Run: headless pygame with SDL's dummy video driver; simulated clock (each Clock.tick advances the game by its frame time, no real sleeping); random seed 0; keys injected as events and as key.get_pressed() state; mouse plan: one left click at the window centre at the start of phase 2, then a move to the lower-right quarter at the start of phase 3.
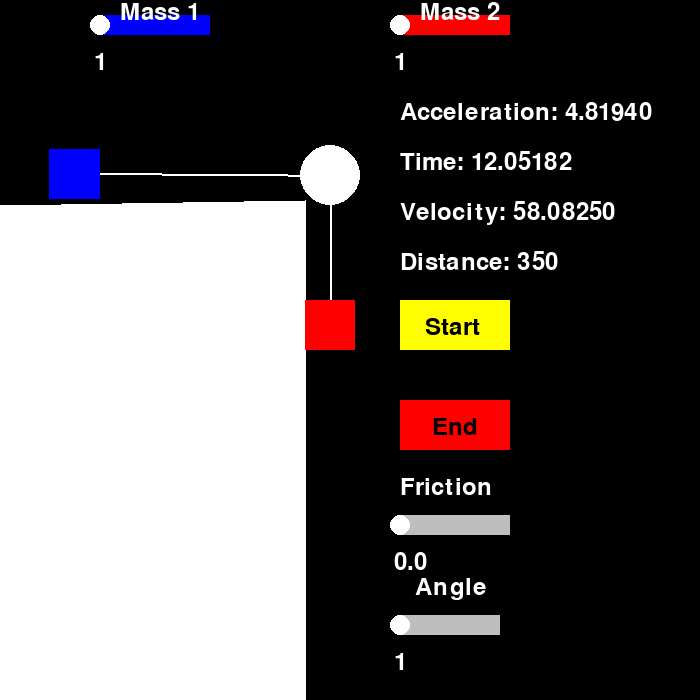
Frame 1 of 4 · flips 1–60 · no input
Frame 2 of 4 · flips 61–180 · clicked the window centre · tapped SPACE, RETURN · held RIGHT (→), D · screen unchanged from frame 1, image omitted
Frame 3 of 4 · flips 181–300 · moved the mouse to the lower-right quarter · held DOWN (↓), S · screen unchanged from frame 2, image omitted
Frame 4 of 4 · flips 301–420 · held LEFT (←), A, UP (↑), W · screen unchanged from frame 3, image omitted

The pygame program that drew these frames:

import pygame
import math
from math import pi
# Initialize Pygame
pygame.init()

# Screen setup
SCREEN_WIDTH, SCREEN_HEIGHT = 700, 700
screen = pygame.display.set_mode((SCREEN_WIDTH, SCREEN_HEIGHT))
pygame.display.set_caption("Click and Drag Rectangle")

# Clock for controlling frame rate
clock = pygame.time.Clock()

# Colors
WHITE = (255, 255, 255)
BLUE = (0, 0, 255)
RED = (255, 0, 0)
YELLOW = (255, 255, 0)

# Rectangle properties
rect_color = BLUE
rect_x, rect_y = 400, 625
rect_width, rect_height = 50, 50
font = pygame.font.Font(None, 36)  # Use default font, size 36

#slider properties
slider_color = WHITE
slider_x, slider_y = 100, 25
slider_radius = 10
#slider2 properties
slider2_color = WHITE
slider2_x, slider2_y = 400, 25
slider2_radius = 10
#slider3 properties
slider3_color = WHITE
slider3_x, slider3_y = 400, 525
slider3_radius = 10

# Dragging variables
is_dragging = False
is_dragging2 = False
is_dragging3 = False
is_dragging4 = False

offset_x = 0
offset_y = 0
MAX_X = 488
min_x = 399
MAX_X2 = 199
min_x2 = 100
MAX_X3 = 499
min_x3 = 400
MAX_X4 = 500
min_x4 = 400
Massess2 = 300
def rotate_point(cx, cy, x, y, angle):
        # Translate point back to origin
        x -= cx
        y -= cy

        # Rotate point
        new_x = x * math.cos(angle) - y * math.sin(angle)
        new_y = x * math.sin(angle) + y * math.cos(angle)

        # Translate point back
        new_x += cx
        new_y += cy -50 - math.cos(angle_value+2*9999)-5#+ angle_value*(180/pi)+(200+Yval-200)/2
        

        return new_x, new_y

box_width, box_height = 50, 50
box_x, box_y = 50, 150  # Initial position
iscliked = False
isreset = False
# Game loop
running = True
while running:
    # Event handling
    for event in pygame.event.get():
        if event.type == pygame.QUIT:
            running = False
        elif event.type == pygame.MOUSEBUTTONDOWN:
            if event.button == 1:  # Left mouse button
                mouse_x, mouse_y = pygame.mouse.get_pos()
                # Check if the mouse is over the rectangle
                if rect_x-slider_radius < mouse_x < rect_x + slider_radius and rect_y-slider_radius < mouse_y < rect_y + slider_radius:
                    is_dragging = True
                    # Calculate offset for smooth dragging
                    offset_x = mouse_x - rect_x
                    offset_y = mouse_y - rect_y
                elif slider_x-slider_radius < mouse_x < slider_x + slider_radius and slider_y-slider_radius < mouse_y < slider_y + slider_radius:
                    is_dragging2 = True
                    # Calculate offset for smooth dragging
                    offset_x = mouse_x - slider_x
                    offset_y = mouse_y - slider_y
                elif slider2_x-slider_radius < mouse_x < slider2_x + slider_radius and slider2_y-slider_radius < mouse_y < slider2_y + slider_radius:
                    is_dragging3 = True
                    # Calculate offset for smooth dragging
                    offset_x = mouse_x - slider2_x
                    offset_y = mouse_y - slider2_y
                elif slider3_x-slider_radius < mouse_x < slider3_x + slider_radius and slider3_y-slider_radius < mouse_y < slider3_y + slider_radius:
                    is_dragging4 = True
                    # Calculate offset for smooth dragging
                    offset_x = mouse_x - slider3_x
                    offset_y = mouse_y - slider3_y
                elif 400 < mouse_x < 520 and 300 < mouse_y < 350:
                    iscliked = True
                elif 400 < mouse_x < 520 and 400 < mouse_y < 450:
                    iscliked = False
                    isreset = True
        elif event.type == pygame.MOUSEBUTTONUP:
            if event.button == 1:  # Left mouse button released
                is_dragging = False
                is_dragging2 = False
                is_dragging3 = False
                is_dragging4 = False
                #iscliked = False
                #iscliked = False
        elif event.type == pygame.MOUSEMOTION:
            if is_dragging:
                # Update rectangle position
                mouse_x, mouse_y = pygame.mouse.get_pos()
                rect_x = mouse_x - offset_x
                if rect_x > MAX_X:
                    rect_x = MAX_X
                elif rect_x < min_x:
                    rect_x = min_x
            elif is_dragging2:
                mouse_x, mouse_y = pygame.mouse.get_pos()
                slider_x = mouse_x - offset_x
                if slider_x > MAX_X2:
                    slider_x = MAX_X2
                elif slider_x < min_x2:
                    slider_x = min_x2
            elif is_dragging3:
                mouse_x, mouse_y = pygame.mouse.get_pos()
                slider2_x = mouse_x - offset_x
                if slider2_x > MAX_X3:
                    slider2_x = MAX_X3
                elif slider2_x < min_x3:
                    slider2_x = min_x3
            elif is_dragging4:
                mouse_x, mouse_y = pygame.mouse.get_pos()
                slider3_x = mouse_x - offset_x
                if slider3_x > MAX_X4:
                    slider3_x = MAX_X4
                elif slider3_x < min_x4:
                    slider3_x = min_x4

    # Drawing

    Mass1 = (slider_x - 99) # Slider_x = Mass1
    Mass2 = (slider2_x - 399) # Slider2_x = Mass2
    Angle = (rect_x - 399) # Rect_x = Angle
    Friction = (slider3_x - 400)/100 # Slider3_x = Friction
    Mass1_Scaler = (Mass1)/10/5
    Mass2_Scaler = Mass2+1/100
    screen.fill("black")  # Clear the screen
    #pygame.draw.arc(screen, WHITE, [350, 100, 110, 20], pi/10, pi, 2)
    pygame.draw.line(screen, WHITE, (330, Massess2), (330,175), 2)  # Line connecting box2 to pulley
    Masses1 = 50
    Yval =200
    pygame.draw.circle(screen, WHITE, (330, 175), 30)  # Pulley
    #pygame.draw.rect(screen, "blue", [Masses1, 150+Angle, 50, 50]) # Box 1
    #pygame.draw.polygon(screen, WHITE, [[50+Angle, 200+Angle], [100-Angle, 200-Angle], [100-Angle, 150-Angle], [50-Angle, 150-Angle]])  # Static polygon
    # Sliders
    pygame.draw.rect(screen, BLUE, (100, 15, 110, 20))  # Mass 1 rectangle
    pygame.draw.rect(screen, RED, (400, 15, 110, 20))  # Mass 2 rectangle
    pygame.draw.rect(screen, "grey", (400, 615, 100, 20))  # Angle rectangle
    pygame.draw.rect(screen, "grey", (400, 515, 110, 20))  # Friction rectangle
    pygame.draw.circle(screen, WHITE, (slider_x, slider_y), slider_radius)  # Slider circle for m1
    pygame.draw.circle(screen, WHITE, (rect_x, rect_y), slider_radius) # Slider for m2
    pygame.draw.circle(screen, WHITE, (slider2_x, slider2_y), slider_radius)  # Slider circle for angle
    pygame.draw.circle(screen, WHITE, (slider3_x, slider3_y), slider_radius)  # Slider circle for angle

    # Draw text
    text_surface = font.render(str(Mass1), True, WHITE)  # Render text
    screen.blit(text_surface, (slider_x-6, 50))  # Draw text at position (50, 50) Mass1
    text_surface2 = font.render(str(Angle), True, WHITE)  # Render text
    screen.blit(text_surface2, (rect_x-6, rect_y+25))  # Draw text at position (50, 50)
    text_surface3 = font.render(str(Mass2), True, WHITE)  # Render text
    screen.blit(text_surface3, (slider2_x-6, slider2_y+25))  # Draw text at position (50, 50)
    text_surface4 = font.render(str(Friction), True, WHITE)  # Render text
    screen.blit(text_surface4, (slider3_x-6, slider3_y+25))  # Draw text at position (50, 50)
    #Slider names
    Mass1 = font.render("Mass 1", True, WHITE)  # Render text
    screen.blit(Mass1, (120, 0))  # Draw text at position (50, 50)
    Mass2 = font.render("Mass 2", True, WHITE)  # Render text
    screen.blit(Mass2, (420, 0))  # Draw text at position (50, 50)
    Angle = font.render("Angle", True, WHITE)  # Render text
    screen.blit(Angle, (415, 575))  # Draw text at position (50, 50)
    Friction = font.render("Friction", True, WHITE)  # Render text
    screen.blit(Friction, (400, 475))  # Draw text at position (50, 50)
    # Math
    # Math
    angle_value = (rect_x - 399) * (pi / 180)  # Convert the slider value to radians
    mass1_value = (slider_x - 99)
    mass2_value = (slider2_x - 399)
    friction_value = (slider3_x - 400) / 100
    if angle_value != 0:
        zz = math.tan(angle_value)
        newthingy = 305*zz
        Yval=Yval+newthingy
    else:
        Yval=200
    pygame.draw.polygon(screen, WHITE, [[0, 700], [305, 700], [305, 200], [0, Yval]])  # Static polygon

    if Angle != 0:
        g = 9.81
        sins = math.sin(angle_value)
        coss = math.cos(angle_value)
        fric = (friction_value * mass1_value * g) * coss
        othersin = (mass1_value * g) * sins
        top = mass2_value * g - fric - othersin
        a = top / (mass1_value + mass2_value)
    if Angle == 0:
        a = (g(mass2_value - friction_value*mass1_value))/(mass1_value+mass2_value)
    
    

    #Mass Hanging distance

        #Time
    if a<0:
        t=0
        a=0
    elif a>0:
        ax=(2*350)/a
        t=math.sqrt(ax)
        Velocity = a*t
    time_text = f"Time: {t:.5f}"
    Time = font.render(time_text, True, WHITE)  # Render text
    screen.blit(Time, (400, 150))  # Draw text at position (50, 50)
    acceleration_text = f"Acceleration: {a:.5f}"
    velocity_text = f"Velocity: {Velocity:.5f}"

    Acceleration = font.render(acceleration_text, True, WHITE)  # Render text
    screen.blit(Acceleration, (400, 100))  # Draw text at position (50, 50)
    Velocitys = font.render(velocity_text, True, WHITE)  # Render text
    screen.blit(Velocitys, (400, 200))  # Draw text at position (50, 50)
    Distances = font.render("Distance: 350", True, WHITE)  # Render text
    screen.blit(Distances, (400, 250))  # Draw text at position (50, 50)
    # Calc velocity
    pygame.draw.rect(screen, "red", (400, 400, 110, 50))  # Mass 1 rectangle
    end = font.render(" End", True, "black")  # Render text
    screen.blit(end, (425, 415))  # Draw text at position (50, 50)

    pygame.draw.rect(screen, "yellow", (400, 300, 110, 50))  # Mass 1 rectangle
    start = font.render("Start", True, "black")  # Render text
    screen.blit(start, (425, 315))  # Draw text at position (50, 50)
    dt = clock.tick(60) /10  # Time in seconds since last tick
    if iscliked:  # Use if statement instead of while loop
        if Massess2 < 650:  # Only increment if Massess2 has not reached 650
            Massess2 += a * dt
    pygame.draw.rect(screen, "red", [305, Massess2, 50, 50])  # Box 2
    if isreset:
        Massess2 = 300
        isreset = False
    ground_start = (305, 200)
    ground_end = (0, Yval)
    
    slope_angle = math.atan2(ground_end[1] - ground_start[1], ground_end[0] - ground_start[0])

    # Calculate the center of the box
    box_center_x = box_x + box_width / 2
    box_center_y = box_y + box_height / 2

    # Calculate the four corners of the box
    top_left = (box_x, box_y)
    top_right = (box_x + box_width, box_y)
    bottom_left = (box_x, box_y + box_height)
    bottom_right = (box_x + box_width, box_y + box_height)

    # Rotate each corner of the box to align with the slope
    rotated_top_left = rotate_point(box_center_x, box_center_y, *top_left, slope_angle)
    rotated_top_right = rotate_point(box_center_x, box_center_y, *top_right, slope_angle)
    rotated_bottom_left = rotate_point(box_center_x, box_center_y, *bottom_left, slope_angle)
    rotated_bottom_right = rotate_point(box_center_x, box_center_y, *bottom_right, slope_angle)


    pygame.draw.line(screen, WHITE, (rotated_bottom_left[0],rotated_bottom_left[1]+25), (350,175), 2)  # Line connecting box to pulley

    y2 = ground_end[1]
    y1 = ground_start[1]
    x1 = ground_start[0]
    x2 = ground_end[0]
    helps = math.cos(slope_angle)
    m = (y2 - y1) / (x2 - x1)  # Slope of the line
    b = y1 - m * x1  # y-intercept
    box_y = m * box_x + b
    pygame.draw.polygon(screen, BLUE, [rotated_top_left, rotated_top_right, rotated_bottom_right, rotated_bottom_left])



    # Update the display
    pygame.display.flip()
    
    # Control frame rate
    clock.tick(60)

# Quit Pygame
pygame.quit()
